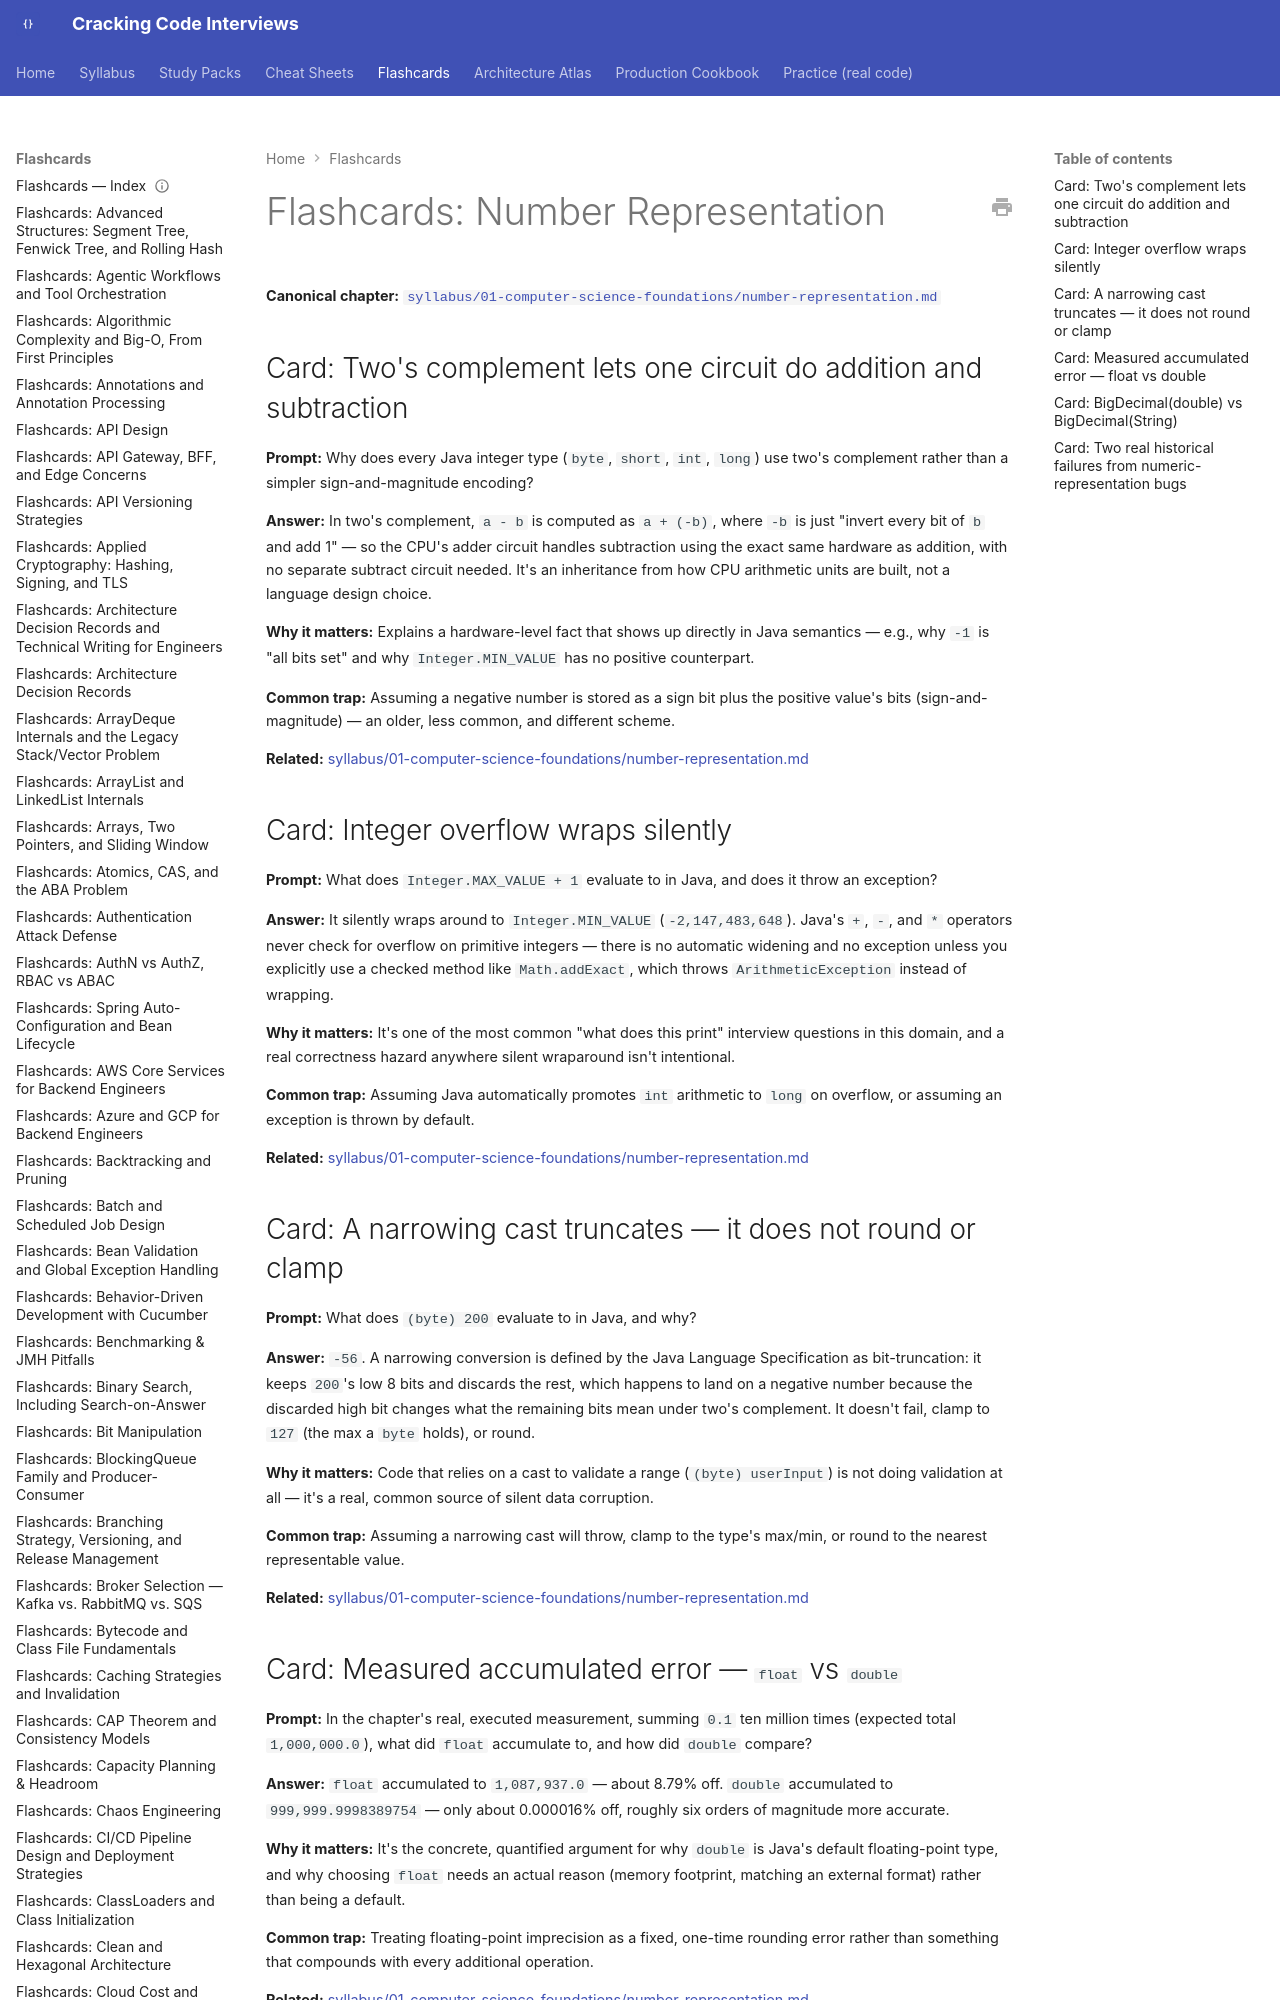

repository: JuanMelendres/cracking-code-interviews · page: flashcards/number-representation/index.html · generator: mkdocs

---
title: "Flashcards: Number Representation"
slug: number-representation
document_type: flashcard-deck
domain: 01-computer-science-foundations
topic_id: "T-2003"
canonical: ../syllabus/01-computer-science-foundations/number-representation.md
last_updated: 2026-09-07
---

# Flashcards: Number Representation

**Canonical chapter:** [`syllabus/01-computer-science-foundations/number-representation.md`](../syllabus/01-computer-science-foundations/number-representation.md)
